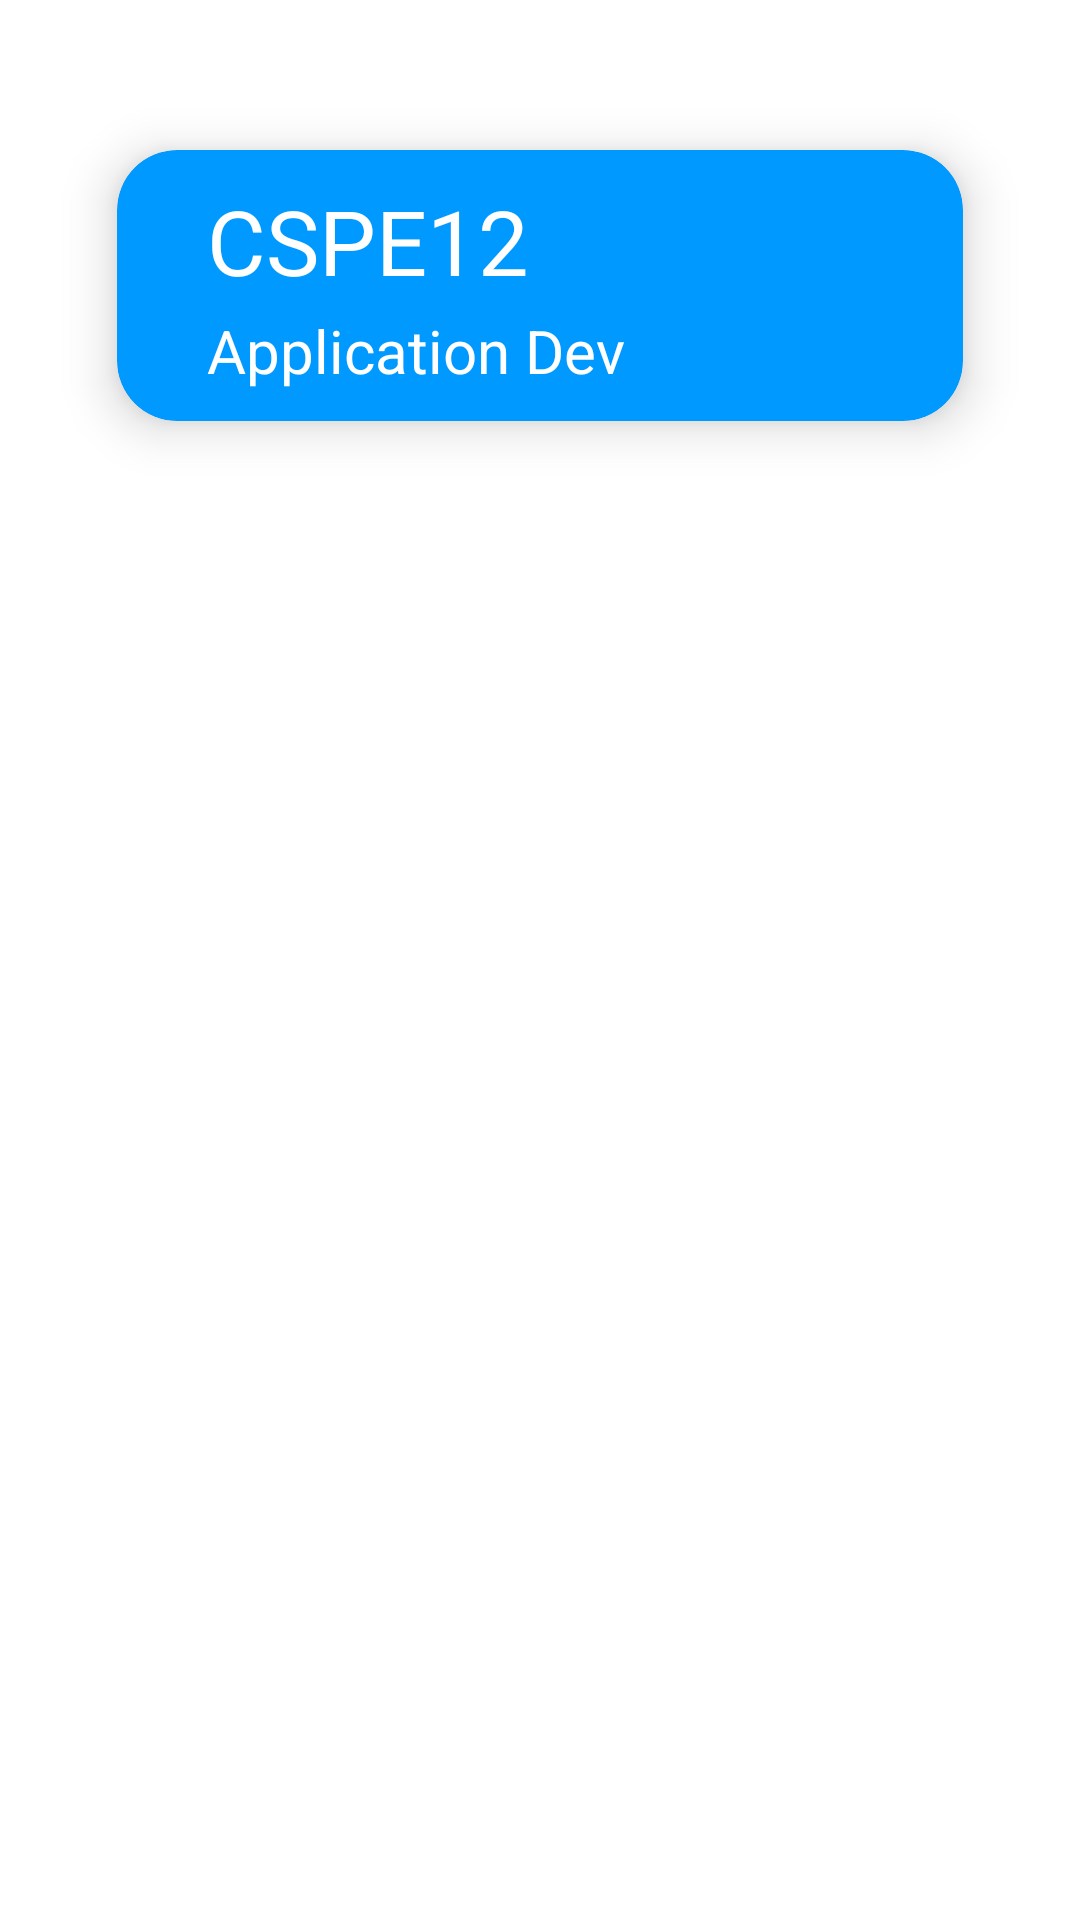

This screen was rendered from an Android layout file. Write that file and the resources it references.
<!-- AndroidManifest.xml: application theme Theme.BiometricLogIn -->
<!-- res/layout/card.xml -->
<?xml version="1.0" encoding="utf-8"?>
<LinearLayout
    xmlns:android="http://schemas.android.com/apk/res/android"
    xmlns:app="http://schemas.android.com/apk/res-auto"
    android:layout_width="match_parent"
    android:layout_height="wrap_content"
    android:orientation="horizontal"
    android:padding="16dp"
    >

    <androidx.cardview.widget.CardView
        android:id="@+id/cv_cspe12"
        android:layout_width="match_parent"
        android:layout_height="wrap_content"
        android:layout_marginStart="5dp"
        android:layout_marginTop="10dp"
        android:layout_marginEnd="5dp"
        android:layout_marginBottom="10dp"
        android:backgroundTint="@color/colorPrimary"
        app:cardBackgroundColor="@color/white"
        app:cardCornerRadius="20dp"
        app:cardElevation="10dp"
        app:cardMaxElevation="12dp"
        app:cardPreventCornerOverlap="true"
        app:cardUseCompatPadding="true">


        <TextView
            android:id="@+id/subcode"
            android:layout_width="wrap_content"
            android:layout_height="wrap_content"
            android:layout_gravity="bottom"
            android:layout_marginBottom="40dp"
            android:layout_marginTop="10dp"
            android:layout_marginStart="30dp"
            android:text="CSPE12"
            android:textColor="@color/white"
            android:textSize="30sp"

            />

        <TextView
            android:id="@+id/subname"
            android:layout_width="wrap_content"
            android:layout_height="wrap_content"
            android:layout_gravity="bottom"
            android:layout_marginStart="30dp"
            android:layout_marginTop="20dp"
            android:layout_marginBottom="10dp"
            android:text="Application Dev"
            android:textColor="@color/white"
            android:textSize="20sp"

            />


    </androidx.cardview.widget.CardView>

</LinearLayout>
<!-- resources referenced by this layout -->
<resources>
  <color name="colorPrimary">#0099ff</color>
  <color name="white">#FFFFFFFF</color>
  <style name="Theme.BiometricLogIn" parent="Theme.MaterialComponents.DayNight.DarkActionBar">
          
          <item name="colorPrimary">@color/purple_500</item>
          <item name="colorPrimaryVariant">@color/purple_700</item>
          <item name="colorOnPrimary">@color/white</item>
          
          <item name="colorSecondary">@color/teal_200</item>
          <item name="colorSecondaryVariant">@color/teal_700</item>
          <item name="colorOnSecondary">@color/black</item>
          
          <item name="android:statusBarColor" tools:targetApi="l">?attr/colorPrimaryVariant</item>
          
      </style>
  <color name="purple_500">#0099FF</color>
  <color name="purple_700">#FF3700B3</color>
  <color name="teal_200">#FF03DAC5</color>
  <color name="teal_700">#FF018786</color>
  <color name="black">#FF000000</color>
</resources>
